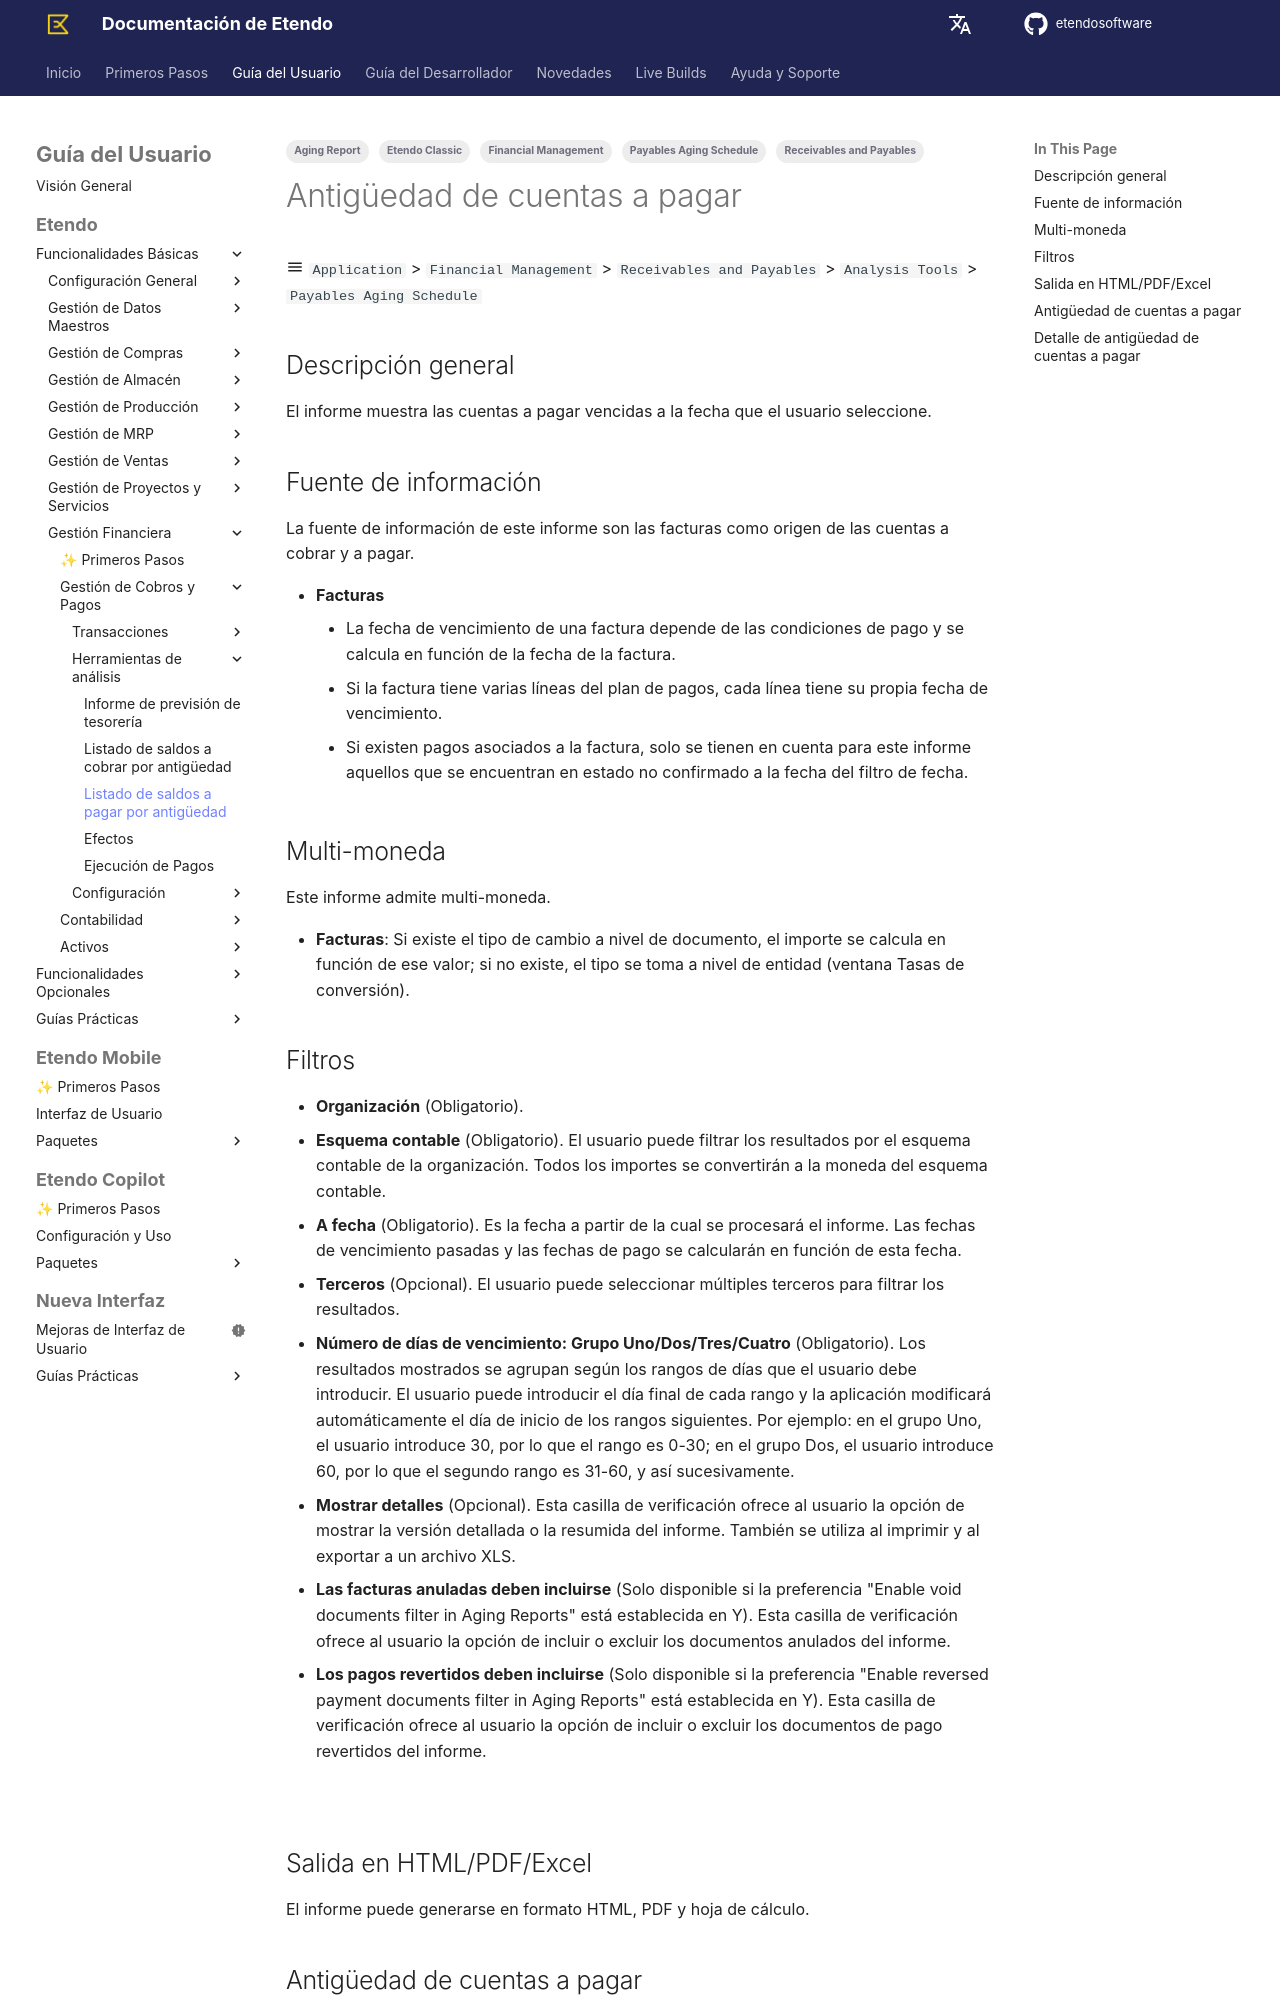

repository: etendosoftware/docs · page: es/user-guide/etendo-classic/basic-features/financial-management/receivables-and-payables/analysis-tools/payables-aging-schedule/index.html · generator: mkdocs

---
tags:
  - Etendo Classic
  - Financial Management
  - Payables Aging Schedule
  - Aging Report
  - Receivables and Payables
---

# Antigüedad de cuentas a pagar { #payables-aging-schedule }

:material-menu: `Application` > `Financial Management` > `Receivables and Payables` > `Analysis Tools` > `Payables Aging Schedule`

## Descripción general { #overview }

El informe muestra las cuentas a pagar vencidas a la fecha que el usuario seleccione.

## Fuente de información { #source-of-information }

La fuente de información de este informe son las facturas como origen de las cuentas a cobrar y a pagar.

-   **Facturas**
    -   La fecha de vencimiento de una factura depende de las condiciones de pago y se calcula en función de la fecha de la factura.
    -   Si la factura tiene varias líneas del plan de pagos, cada línea tiene su propia fecha de vencimiento.
    -   Si existen pagos asociados a la factura, solo se tienen en cuenta para este informe aquellos que se encuentran en estado no confirmado a la fecha del filtro de fecha.

## Multi-moneda { #multi-currency }

Este informe admite multi-moneda.

-   **Facturas**: Si existe el tipo de cambio a nivel de documento, el importe se calcula en función de ese valor; si no existe, el tipo se toma a nivel de entidad (ventana Tasas de conversión).

## Filtros { #filters }

-   **Organización** (Obligatorio).
-   **Esquema contable** (Obligatorio). El usuario puede filtrar los resultados por el esquema contable de la organización. Todos los importes se convertirán a la moneda del esquema contable.
-   **A fecha** (Obligatorio). Es la fecha a partir de la cual se procesará el informe. Las fechas de vencimiento pasadas y las fechas de pago se calcularán en función de esta fecha.
-   **Terceros** (Opcional). El usuario puede seleccionar múltiples terceros para filtrar los resultados.
-   **Número de días de vencimiento: Grupo Uno/Dos/Tres/Cuatro** (Obligatorio). Los resultados mostrados se agrupan según los rangos de días que el usuario debe introducir. El usuario puede introducir el día final de cada rango y la aplicación modificará automáticamente el día de inicio de los rangos siguientes. Por ejemplo: en el grupo Uno, el usuario introduce 30, por lo que el rango es 0-30; en el grupo Dos, el usuario introduce 60, por lo que el segundo rango es 31-60, y así sucesivamente.
-   **Mostrar detalles** (Opcional). Esta casilla de verificación ofrece al usuario la opción de mostrar la versión detallada o la resumida del informe. También se utiliza al imprimir y al exportar a un archivo XLS.
-   **Las facturas anuladas deben incluirse** (Solo disponible si la preferencia "Enable void documents filter in Aging Reports" está establecida en Y). Esta casilla de verificación ofrece al usuario la opción de incluir o excluir los documentos anulados del informe.
-   **Los pagos revertidos deben incluirse** (Solo disponible si la preferencia "Enable reversed payment documents filter in Aging Reports" está establecida en Y). Esta casilla de verificación ofrece al usuario la opción de incluir o excluir los documentos de pago revertidos del informe.

![](../../../../../../../assets/user-guide/etendo-classic/basic-features/financial-management/receivables-and-payables/analysis-tools/payables-aging-schedule/payables-aging-schedule-1.png)

## Salida en HTML/PDF/Excel { #htmlpdfexcel-output }

El informe puede generarse en formato HTML, PDF y hoja de cálculo.
